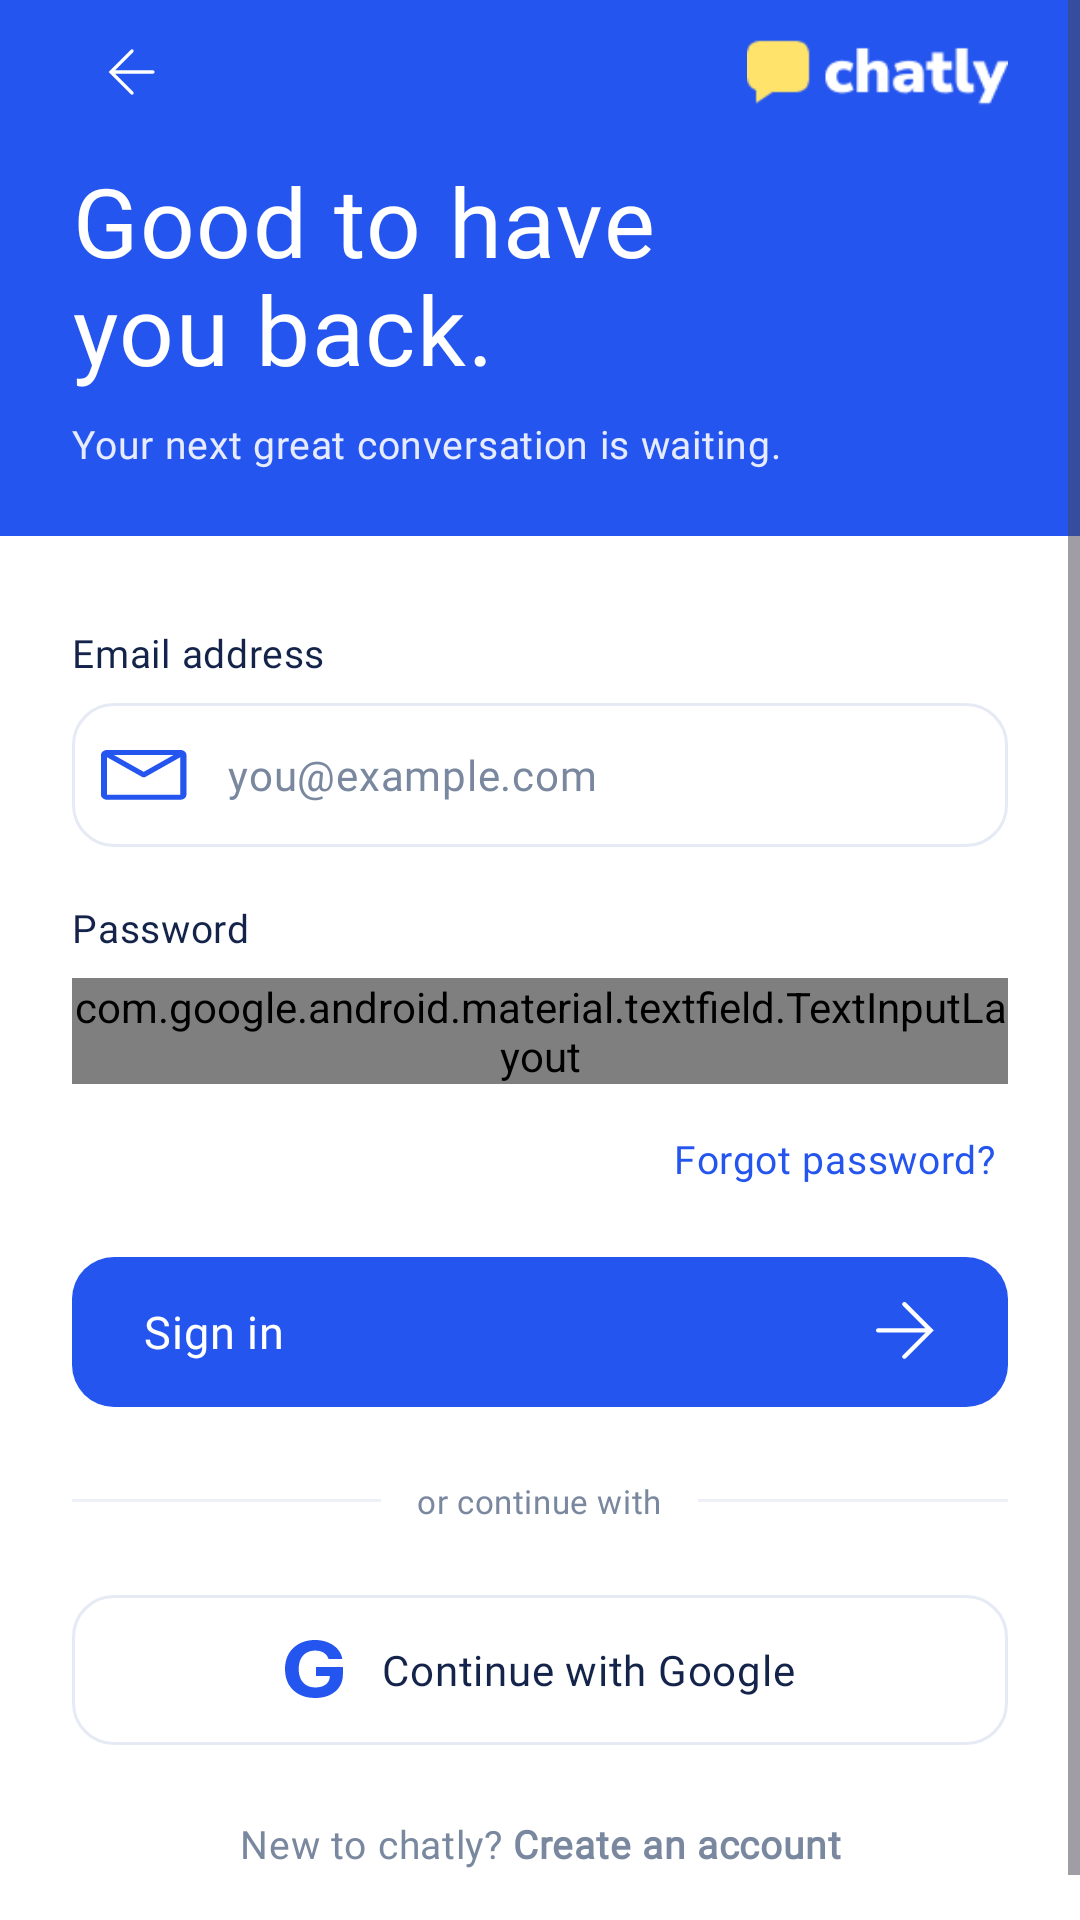

Produce the Android XML layout that renders to this screen, including the resource entries it uses.
<!-- AndroidManifest.xml: activity theme Theme.Chatly.Register -->
<!-- res/layout/activity_login.xml -->
<?xml version="1.0" encoding="utf-8"?>
<ScrollView xmlns:android="http://schemas.android.com/apk/res/android"
    xmlns:app="http://schemas.android.com/apk/res-auto"
    xmlns:tools="http://schemas.android.com/tools"
    android:layout_width="match_parent"
    android:layout_height="match_parent"
    android:background="@color/register_sheet"
    android:fillViewport="true"
    android:fitsSystemWindows="true"
    android:overScrollMode="never"
    tools:context=".ui.auth.LoginActivity">

    <LinearLayout
        android:layout_width="match_parent"
        android:layout_height="wrap_content"
        android:orientation="vertical">

        
        <LinearLayout
            android:layout_width="match_parent"
            android:layout_height="wrap_content"
            android:background="@color/background"
            android:orientation="vertical"
            android:paddingStart="@dimen/screen_padding"
            android:paddingTop="4dp"
            android:paddingEnd="@dimen/screen_padding"
            android:paddingBottom="@dimen/register_header_padding_bottom">

            <FrameLayout
                android:layout_width="match_parent"
                android:layout_height="40dp">

                <ImageButton
                    android:id="@+id/btn_back"
                    android:layout_width="40dp"
                    android:layout_height="40dp"
                    android:layout_gravity="start|center_vertical"
                    android:background="?attr/selectableItemBackgroundBorderless"
                    android:contentDescription="@string/register_back"
                    android:padding="8dp"
                    android:scaleType="fitCenter"
                    app:srcCompat="@drawable/ic_reg_back"
                    app:tint="@color/white" />

                <ImageView
                    android:id="@+id/img_logo"
                    android:layout_width="wrap_content"
                    android:layout_height="28dp"
                    android:layout_gravity="end|center_vertical"
                    android:adjustViewBounds="true"
                    android:contentDescription="@string/register_logo_description"
                    android:src="@drawable/ic_chatly_logo" />
            </FrameLayout>

            <TextView
                android:id="@+id/tv_title"
                android:layout_width="match_parent"
                android:layout_height="wrap_content"
                android:layout_marginTop="8dp"
                android:text="@string/login_title"
                android:textAppearance="@style/TextAppearance.Chatly.Register.Headline" />

            <TextView
                android:id="@+id/tv_subtitle"
                android:layout_width="match_parent"
                android:layout_height="wrap_content"
                android:layout_marginTop="8dp"
                android:text="@string/login_subtitle"
                android:textAppearance="@style/TextAppearance.Chatly.Register.Subtitle" />
        </LinearLayout>

        
        <LinearLayout
            android:layout_width="match_parent"
            android:layout_height="0dp"
            android:layout_weight="1"
            android:background="@color/register_sheet"
            android:orientation="vertical"
            android:paddingStart="@dimen/screen_padding"
            android:paddingTop="30dp"
            android:paddingEnd="@dimen/screen_padding"
            android:paddingBottom="32dp">

            
            <TextView
                android:layout_width="wrap_content"
                android:layout_height="wrap_content"
                android:text="@string/register_label_email"
                android:textAppearance="@style/TextAppearance.Chatly.Register.FieldLabel" />

            <com.google.android.material.textfield.TextInputLayout
                android:id="@+id/til_email"
                style="@style/Widget.Chatly.Register.TextInput"
                android:layout_width="match_parent"
                android:layout_height="wrap_content"
                android:layout_marginTop="@dimen/register_label_to_field"
                app:startIconDrawable="@drawable/ic_reg_mail">

                <com.google.android.material.textfield.TextInputEditText
                    android:id="@+id/et_email"
                    style="@style/Widget.Chatly.Register.EditText"
                    android:layout_width="match_parent"
                    android:layout_height="@dimen/register_field_height"
                    android:autofillHints="emailAddress"
                    android:hint="@string/register_hint_email"
                    android:inputType="textEmailAddress"
                    android:maxLines="1"
                    tools:text="alex.morgan@gmail.com" />
            </com.google.android.material.textfield.TextInputLayout>

            
            <TextView
                android:layout_width="wrap_content"
                android:layout_height="wrap_content"
                android:layout_marginTop="@dimen/register_field_to_label"
                android:text="@string/register_label_password"
                android:textAppearance="@style/TextAppearance.Chatly.Register.FieldLabel" />

            <com.google.android.material.textfield.TextInputLayout
                android:id="@+id/til_password"
                style="@style/Widget.Chatly.Register.TextInput"
                android:layout_width="match_parent"
                android:layout_height="wrap_content"
                android:layout_marginTop="@dimen/register_label_to_field"
                app:endIconDrawable="@drawable/ic_reg_password_toggle"
                app:endIconMode="password_toggle"
                app:startIconDrawable="@drawable/ic_reg_lock">

                <com.google.android.material.textfield.TextInputEditText
                    android:id="@+id/et_password"
                    style="@style/Widget.Chatly.Register.EditText"
                    android:layout_width="match_parent"
                    android:layout_height="@dimen/register_field_height"
                    android:autofillHints="password"
                    android:hint="@string/register_hint_password"
                    android:inputType="textPassword"
                    android:maxLines="1"
                    tools:text="password1234" />
            </com.google.android.material.textfield.TextInputLayout>

            
            <TextView
                android:id="@+id/tv_forgot_password"
                android:layout_width="wrap_content"
                android:layout_height="wrap_content"
                android:layout_gravity="end"
                android:layout_marginTop="12dp"
                android:background="?attr/selectableItemBackground"
                android:padding="4dp"
                android:text="@string/login_forgot_password"
                android:textAppearance="@style/TextAppearance.Chatly.Register.FieldLabel"
                android:textColor="@color/register_blue" />

            
            <com.google.android.material.button.MaterialButton
                android:id="@+id/btn_sign_in"
                style="@style/Widget.Chatly.Register.Button.Primary"
                android:layout_width="match_parent"
                android:layout_height="@dimen/register_button_height"
                android:layout_marginTop="20dp"
                android:gravity="start|center_vertical"
                android:text="@string/login_sign_in"
                android:textAlignment="viewStart"
                app:icon="@drawable/ic_reg_arrow_forward"
                app:iconGravity="end"
                app:iconSize="20dp" />

            
            <LinearLayout
                android:layout_width="match_parent"
                android:layout_height="wrap_content"
                android:layout_marginTop="24dp"
                android:gravity="center_vertical"
                android:orientation="horizontal">

                <View
                    android:layout_width="0dp"
                    android:layout_height="1dp"
                    android:layout_weight="1"
                    android:background="@color/register_divider" />

                <TextView
                    android:layout_width="wrap_content"
                    android:layout_height="wrap_content"
                    android:layout_marginStart="12dp"
                    android:layout_marginEnd="12dp"
                    android:text="@string/register_or_continue_with"
                    android:textAppearance="@style/TextAppearance.Chatly.Register.Muted" />

                <View
                    android:layout_width="0dp"
                    android:layout_height="1dp"
                    android:layout_weight="1"
                    android:background="@color/register_divider" />
            </LinearLayout>

            
            <com.google.android.material.button.MaterialButton
                android:id="@+id/btn_google"
                style="@style/Widget.Chatly.Register.Button.Google"
                android:layout_width="match_parent"
                android:layout_height="@dimen/register_button_height"
                android:layout_marginTop="24dp"
                android:text="@string/register_continue_google"
                app:icon="@drawable/ic_reg_google"
                app:iconGravity="textStart"
                app:iconPadding="12dp"
                app:iconSize="20dp" />

            <Space
                android:layout_width="match_parent"
                android:layout_height="0dp"
                android:layout_weight="1" />

            
            <TextView
                android:id="@+id/tv_create_account"
                android:layout_width="match_parent"
                android:layout_height="wrap_content"
                android:layout_marginTop="24dp"
                android:gravity="center"
                android:text="@string/login_new_here"
                android:textAppearance="@style/TextAppearance.Chatly.Register.Footer" />
        </LinearLayout>
    </LinearLayout>
</ScrollView>
<!-- resources referenced by this layout -->
<resources>
  <color name="background">#2455EF</color>
  <color name="register_blue">@color/background</color>
  <color name="register_divider">#EDF1F7</color>
  <color name="register_sheet">#FFFFFF</color>
  <color name="white">#FFFFFFFF</color>
  <dimen name="register_button_height">50dp</dimen>
  <dimen name="register_field_height">48dp</dimen>
  <dimen name="register_field_to_label">18dp</dimen>
  <dimen name="register_header_padding_bottom">22dp</dimen>
  <dimen name="register_label_to_field">8dp</dimen>
  <dimen name="screen_padding">24dp</dimen>
  <!-- drawable ic_reg_password_toggle (drawable) -->
  <?xml version="1.0" encoding="utf-8"?>
  <selector xmlns:android="http://schemas.android.com/apk/res/android">
      <item android:drawable="@drawable/ic_reg_visibility" android:state_checked="true" />
      <item android:drawable="@drawable/ic_reg_visibility_off" />
  </selector>
  <string name="login_forgot_password">Forgot password?</string>
  <string name="login_new_here">New to chatly? <b>Create an account</b></string>
  <string name="login_sign_in">Sign in</string>
  <string name="login_subtitle">Your next great conversation is waiting.</string>
  <string name="login_title">Good to have\nyou back.</string>
  <string name="register_back">Back</string>
  <string name="register_continue_google">Continue with Google</string>
  <string name="register_hint_email">you@example.com</string>
  <string name="register_hint_password">Create a password</string>
  <string name="register_label_email">Email address</string>
  <string name="register_label_password">Password</string>
  <string name="register_logo_description">App logo</string>
  <string name="register_or_continue_with">or continue with</string>
  <style name="TextAppearance.Chatly.Register.Footer" parent="TextAppearance.Chatly.Register.Muted">
          <item name="android:textSize">13sp</item>
      </style>
  <style name="TextAppearance.Chatly.Register.Muted" parent="TextAppearance.Material3.BodyMedium">
          <item name="fontFamily">@font/nunito_regular</item>
          <item name="android:fontFamily">@font/nunito_regular</item>
          <item name="android:textSize">11sp</item>
          <item name="android:textColor">@color/register_text_muted</item>
      </style>
  <style name="TextAppearance.Chatly.Register.Subtitle" parent="TextAppearance.Material3.BodyMedium">
          <item name="fontFamily">@font/nunito_regular</item>
          <item name="android:fontFamily">@font/nunito_regular</item>
          <item name="android:textSize">13sp</item>
          <item name="android:textColor">@color/register_subtitle</item>
      </style>
  <color name="register_text_primary">@color/surface_deep</color>
  <color name="register_text_muted">#7A889F</color>
  <color name="register_subtitle">#E6EBFF</color>
  <color name="register_field_border">#E5EAF4</color>
  <dimen name="register_corner">14dp</dimen>
  <style name="TextAppearance.Chatly.Register.GoogleButton" parent="TextAppearance.Chatly.Register.Button">
          <item name="fontFamily">@font/nunito_semibold</item>
          <item name="android:fontFamily">@font/nunito_semibold</item>
          <item name="android:textSize">14sp</item>
      </style>
  <style name="TextAppearance.Chatly.Register.Button" parent="TextAppearance.Material3.BodyMedium">
          <item name="fontFamily">@font/nunito_bold</item>
          <item name="android:fontFamily">@font/nunito_bold</item>
          <item name="android:textSize">15sp</item>
      </style>
  <color name="register_error">#D64545</color>
  <color name="register_icon_muted">#8B98AC</color>
  <style name="Theme.Chatly" parent="Base.Theme.Chatly" />
  <color name="surface_deep">#14234A</color>
  <color name="accent">#FFE36B</color>
  <color name="on_accent">#14234A</color>
  <color name="on_background">#FFFFFF</color>
  <color name="error">#FF8A80</color>
</resources>
